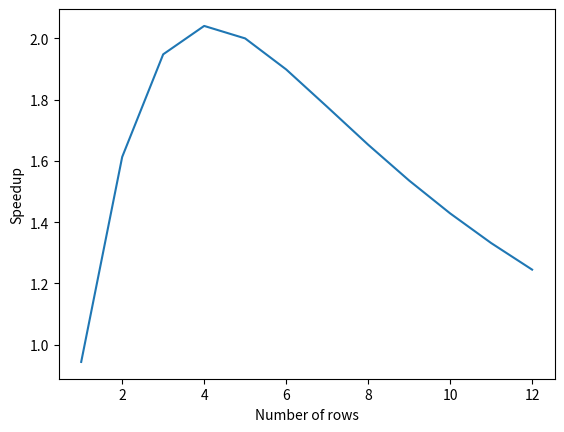

Generate this figure with matplotlib:
import matplotlib.pyplot as plt
import numpy as np

def make_speedup_plot(n, rmax, tc, tt):
    """Plots speedup for student counting exercise.

    Plots the speedup for counting a class of students in
    parallel by rows (assuming each row has equal student counts)
    vs just counting the students.

    Args:
        n: Number of students in the class
        rmax: Maximum number of rows to consider
        tc: Time to count one student
        tt: Time to add a row count into a tally
    """
    r = np.arange(1,rmax+1)
    ts = n*tc
    tp = ts/r + r*tt
    speedup = ts/tp
    plt.plot(r, speedup)
    plt.xlabel('Number of rows')
    plt.ylabel('Speedup')

def make_speedup_file(fname, n, rmax, tc, tt):
    """Plots speedup for student counting exercise.

    This is exactly like make_speedup_plot, but instead of generating
    a plot directly, we generate a data file to be read by pgfplots.

    Args:
        fname: Output file name
        n: Number of students in the class
        rmax: Maximum number of rows to consider
        tc: Time to count one student
        tt: Time to add a row count into a tally
    """
    ts = n*tc
    with open(fname, 'w') as f:
        for r in range(1,rmax+1):
            tp = ts/r + r*tt
            f.write('%d %g\n' % (r, ts/tp))

if __name__ == "__main__":
    n = 100
    rmax = 12
    tc = 0.5
    tt = 3
    make_speedup_file('lec01plot.dat', n, rmax, tc, tt)
    make_speedup_plot(n, rmax, tc, tt)
    plt.savefig('lec01plot.pdf')
